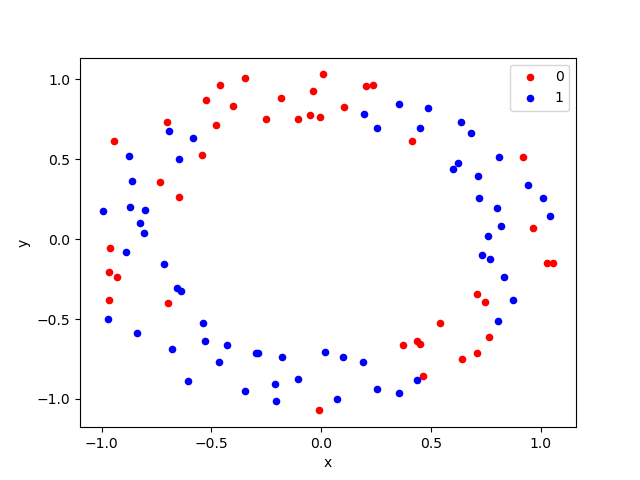

Values plotted in this chart, from the file beside it:
, x, y, label
0, 1.058, -0.151, 0
1, 0.7998, 0.1922, 1
2, 1.009, 0.2563, 1
3, -0.2062, -1.012, 1
4, 0.413, 0.6117, 0
5, 1.04, 0.144, 1
6, -0.5825, 0.6345, 1
7, -0.05334, 0.7805, 0
8, 0.8111, 0.5126, 1
9, 0.4374, -0.8807, 1
10, 0.9655, 0.0688, 0
11, -0.5252, 0.869, 0
12, 0.4366, -0.6391, 0
13, -0.8394, -0.5885, 1
14, -0.8726, 0.1995, 1
15, -0.6485, 0.5021, 1
16, 0.4501, 0.6933, 1
17, 0.2379, 0.9623, 0
18, 0.8181, 0.08371, 1
19, 1.028, -0.148, 0
20, 0.1887, -0.7662, 1
21, -0.4603, 0.9671, 0
22, 0.7457, -0.3964, 0
23, -0.8879, -0.07748, 1
24, 0.8343, -0.2362, 1
25, -0.7347, 0.3598, 0
26, -0.6464, 0.2659, 0
27, -0.1045, -0.8756, 1
28, -0.8275, 0.1009, 1
29, 0.7127, 0.3939, 1
30, -0.4779, 0.7177, 0
31, 0.007242, 1.032, 0
32, 0.6207, 0.4798, 1
33, -0.7178, -0.1582, 1
34, -0.7024, 0.7323, 0
35, 0.6805, 0.6651, 1
36, -0.8072, 0.04153, 1
37, -0.3476, 1.012, 0
38, 0.7078, -0.7158, 0
39, -0.6581, -0.306, 1
40, -0.996, 0.1755, 1
41, 0.8729, -0.3841, 1
42, 0.9399, 0.3381, 1
43, 0.7301, -0.1018, 1
44, -0.9624, -0.05318, 0
45, -0.5403, -0.5274, 1
46, -0.03591, 0.9271, 0
47, 0.9208, 0.5144, 0
48, 0.2018, 0.9565, 0
49, 0.7649, -0.6154, 0
50, 0.3553, 0.8459, 1
51, -0.1051, 0.7527, 0
52, 0.7071, -0.3449, 0
53, -0.8772, 0.5231, 1
54, -0.6985, -0.3991, 0
55, -0.4008, 0.8327, 0
56, 0.01573, -0.7081, 1
57, 0.3554, -0.9643, 1
58, 0.8052, -0.5109, 1
59, 0.4854, 0.82, 1
... 40 more rows
